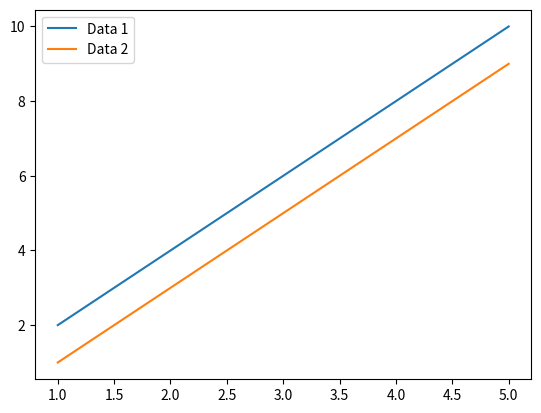
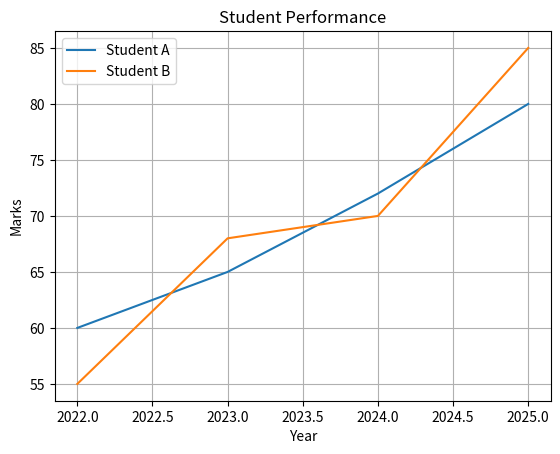

Here is the Python script that generated these plots, in order:
#================================================================================================#
#                                    Multiple Plots
#================================================================================================#




#================================================================================================#
# Structure-1: Multiple Lines
#------------------------------------------------------------------------------------------------#
# plt.plot(x, y1)
# plt.plot(x, y2)
#
# Statement:
# Multiple lines can be plotted on the same graph by using
# plt.plot() multiple times.
#
# This is useful for comparing two or more datasets
# on the same graph.
#
# Structure:
# plt.plot(x, y1, label="Data 1")
# plt.plot(x, y2, label="Data 2")
# plt.legend()
#================================================================================================#

#Example-1:
import matplotlib.pyplot as plt
x = [1, 2, 3, 4, 5]
y1 = [2, 4, 6, 8, 10]
y2 = [1, 3, 5, 7, 9]
plt.plot(x, y1, label="Data 1")
plt.plot(x, y2, label="Data 2")
plt.legend()
plt.show()


#Example-2:
import matplotlib.pyplot as plt
year = [2022, 2023, 2024, 2025]
student_A = [60, 65, 72, 80]
student_B = [55, 68, 70, 85]
plt.plot(year, student_A, label="Student A")
plt.plot(year, student_B, label="Student B")
plt.xlabel("Year")
plt.ylabel("Marks")
plt.title("Student Performance")
plt.legend()
plt.grid()
plt.show()
